Run: headless pygame with SDL's dummy video driver; simulated clock (each Clock.tick advances the game by its frame time, no real sleeping); random seed 0; keys injected as events and as key.get_pressed() state; no mouse input.
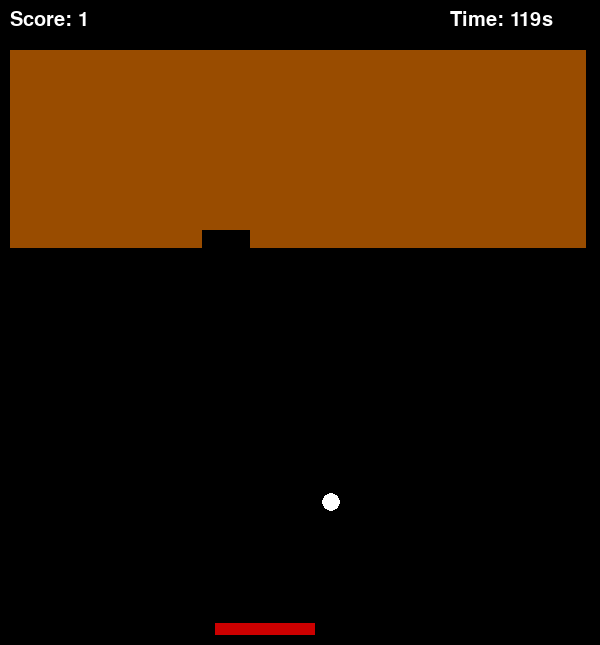
Frame 1 of 4 · flips 1–60 · no input
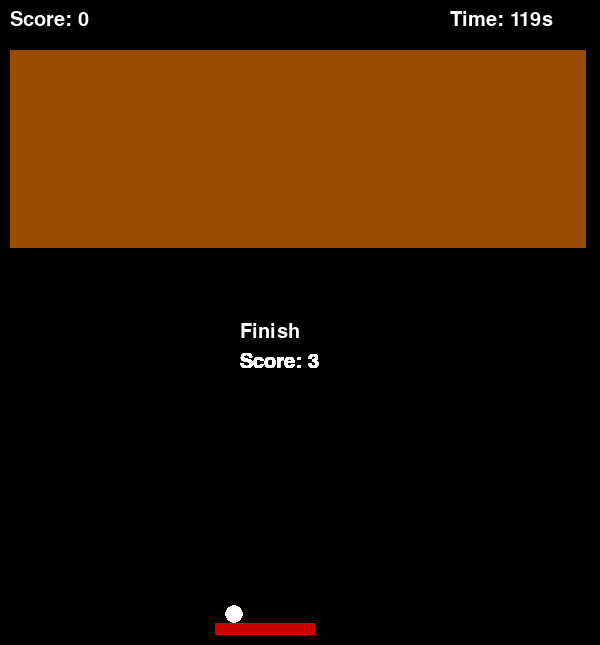
Frame 2 of 4 · flips 61–180 · tapped SPACE, RETURN · held RIGHT (→), D
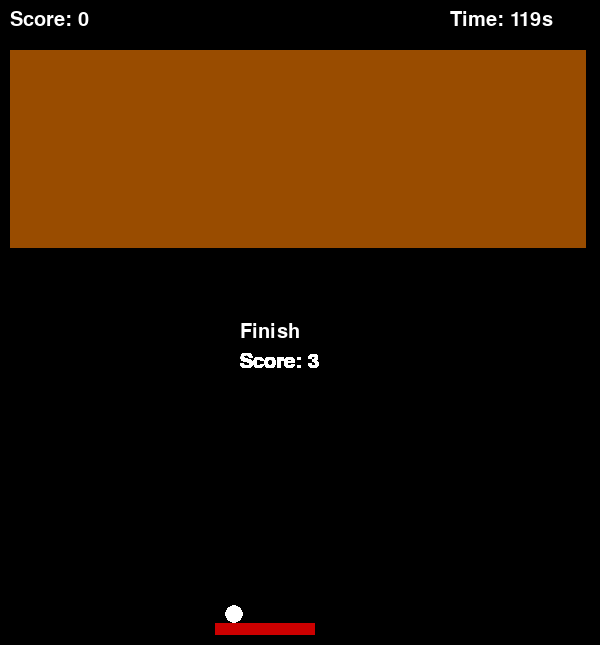
Frame 3 of 4 · flips 181–300 · held DOWN (↓), S
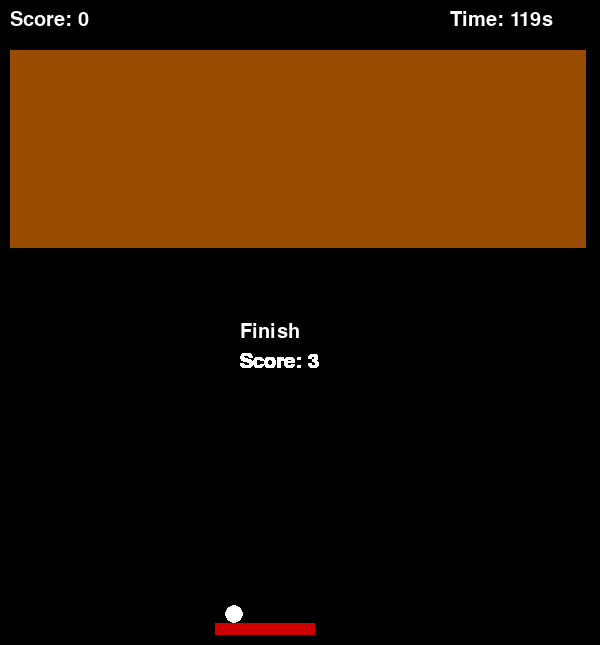
Frame 4 of 4 · flips 301–420 · held LEFT (←), A, UP (↑), W

The pygame program that drew these frames:

import pygame
import math
import random
import time

# 화면 크기 상수
SIZE_OF_THE_SCREEN = 600, 645
# 벽돌 크기
HEIGHT_OF_BRICK = 18
WIDTH_OF_BRICK = 48
# 패들 크기
HEIGH_OF_PADDLE = 12
PADDLE_WIDTH = 100
# 패들의 Y 좌표
PADDLE_Y = SIZE_OF_THE_SCREEN[1] - HEIGH_OF_PADDLE - 10
# 공의 크기
BALL_DIAMETER = 18
BALL_RADIUS = BALL_DIAMETER // 2
# 패들의 최대 X 좌표
MAX_PADDLE_X = SIZE_OF_THE_SCREEN[0] - PADDLE_WIDTH
# 공의 최대 X, Y 좌표
MAX_BALL_X = SIZE_OF_THE_SCREEN[0] - BALL_DIAMETER
MAX_BALL_Y = SIZE_OF_THE_SCREEN[1] - BALL_DIAMETER

# 색상 상수
BLACK = (0, 0, 0)
WHITE = (255, 255, 255)
BLUE = (0, 0, 255)
COLOR_OF_BRICK = (153, 76, 0)
PADDLE_COLOR = (204, 0, 0)

FPS = 60
FPSCLOCK = pygame.time.Clock()

pygame.init()  # pygame 모듈 초기화
screen = pygame.display.set_mode(SIZE_OF_THE_SCREEN)
pygame.display.set_caption("BREAKOUT")
clock = pygame.time.Clock()
font = pygame.font.SysFont(None, 30)

class Breakout:

    def __init__(self):
        self.capture = 0
        self.radias = 40
        self.direction = random.randint(-45, 45)

        if 90 - self.radias <= (360 + self.direction)%360 < 90:
             self.direction = 70
        elif 90 <= (360 + self.direction)%360 < 90 + self.radias:
             self.direction = 90 + self.radias
        elif 270 - self.radias <=(360 + self.direction)%360 < 270:
             self.direction = 270-self.radias
        elif 270 <= (360 + self.direction)%360 < 270 + self.radias:
            self.direction = 270+ self.radias
        self.paddle = pygame.Rect(215, PADDLE_Y, PADDLE_WIDTH, HEIGH_OF_PADDLE)
        self.ball = pygame.Rect(225, PADDLE_Y - BALL_DIAMETER, BALL_DIAMETER, BALL_DIAMETER)
        self.balled_left = self.ball.left
        self.balled_top = self.ball.top
        self.speed = 15
        self.create_bricks()
        self.start_time = time.time()
        self.score = 0
        self.terminal = False

    def create_bricks(self):
        y_ofs = 50
        self.bricks = []
        for i in range(11):
            x_ofs = 10
            for j in range(12):
                self.bricks.append(pygame.Rect(x_ofs, y_ofs, WIDTH_OF_BRICK, HEIGHT_OF_BRICK))
                x_ofs += WIDTH_OF_BRICK
            y_ofs += HEIGHT_OF_BRICK

    def draw_bricks(self):
        for brick in self.bricks:
            pygame.draw.rect(screen, COLOR_OF_BRICK, brick)

    def draw_paddle(self):
        pygame.draw.rect(screen, PADDLE_COLOR, self.paddle)

    def draw_ball(self):
        pygame.draw.circle(screen, WHITE, (self.ball.left + BALL_RADIUS, self.ball.top + BALL_RADIUS), BALL_RADIUS)

    def check_input(self):
        keys = pygame.key.get_pressed()
        if keys[pygame.K_LEFT]:
            self.paddle.left -= 12
            if self.paddle.left < 0:
                self.paddle.left = 0
        if keys[pygame.K_RIGHT]:
            self.paddle.left += 12
            if self.paddle.left > MAX_PADDLE_X:
                self.paddle.left = MAX_PADDLE_X

    def ball_bounce(self, diff):
        self.direction = (180 - self.direction) % 360
        self.direction -= diff

        if 90 - self.radias <= (360 + self.direction) % 360 < 90:
            self.direction = 70
        elif 90 <= (360 + self.direction) % 360 < 90 + self.radias:
            self.direction = 90 + self.radias
        elif 270 - self.radias <= (360 + self.direction) % 360 < 270:
            self.direction = 270 - self.radias
        elif 270 <= (360 + self.direction) % 360 < 270 + self.radias:
            self.direction = 270 + self.radias

    def move_ball(self):
        self.direction_radians = math.radians(self.direction)
        self.ball.left += self.speed * math.sin(self.direction_radians)
        self.ball.top -= self.speed * math.cos(self.direction_radians)

        if self.ball.left <= 0:
            self.balled_left = self.ball.left
            self.balled_top = self.ball.top
            self.direction = (360 - self.direction) % 360
            if 90 - self.radias <= (360 + self.direction) % 360 < 90:
                self.direction = 70
            elif 90 <= (360 + self.direction) % 360 < 90 + self.radias:
                self.direction = 90 + self.radias
            elif 270 - self.radias <= (360 + self.direction) % 360 < 270:
                self.direction = 270 - self.radias
            elif 270 <= (360 + self.direction) % 360 < 270 + self.radias:
                self.direction = 270 + self.radias
            self.ball.left = 0

        elif self.ball.left >= MAX_BALL_X:
            self.balled_left = self.ball.left
            self.balled_top = self.ball.top
            self.direction = (360 - self.direction) % 360
            if 90 - self.radias <= (360 + self.direction) % 360 < 90:
                self.direction = 70
            elif 90 <= (360 + self.direction) % 360 < 90 + self.radias:
                self.direction = 90 + self.radias
            elif 270 - self.radias <= (360 + self.direction) % 360 < 270:
                self.direction = 270 - self.radias
            elif 270 <= (360 + self.direction) % 360 < 270 + self.radias:
                self.direction = 270 + self.radias
            self.ball.left = MAX_BALL_X

        if self.ball.top < 0:
            self.balled_left = self.ball.left
            self.balled_top = self.ball.top
            self.ball_bounce(0)
            self.ball.top = 0

        elif self.ball.top >= MAX_BALL_Y:
            self.balled_left = self.ball.left
            self.balled_top = self.ball.top
            self.ball_bounce(0)
            self.ball.top = MAX_BALL_Y

    def caculate(self, x, x1, x2, y1, y2):
        if x2 - x1 == 0:
            return float('inf')
        slope = (y2 - y1) / (x2 - x1) + 0.001
        y_intercept = y1 - slope * x1
        return slope * x + y_intercept

    def take_action(self):
        pygame.event.pump()
        reward = 0.0001
        terminal = False

        for event in pygame.event.get():
            if event.type == pygame.QUIT:
                pygame.quit()
                quit()

        screen.fill(BLACK)
        self.check_input()
        self.move_ball()

        for brick in self.bricks:
            if self.ball.colliderect(brick):
                reward = 1
                self.score += 1
                x_dif = self.ball.left - self.balled_left
                y_dif = self.ball.top + self.balled_top

                if (x_dif and y_dif >= 0) or (x_dif >= 0 and y_dif < 0):
                    if self.caculate(brick.x, self.balled_left + BALL_DIAMETER, self.ball.left + BALL_DIAMETER, self.balled_top, self.ball.top) >= brick.y - (HEIGHT_OF_BRICK):
                        self.balled_left = self.ball.left
                        self.balled_top = self.ball.top
                        self.ball_bounce(0)
                        self.bricks.remove(brick)
                        break
                    elif brick.y < self.caculate(brick.x, self.balled_left + BALL_DIAMETER, self.ball.left + BALL_DIAMETER, self.balled_top, self.ball.top) < brick.y + (HEIGHT_OF_BRICK):
                        self.balled_left = self.ball.left
                        self.balled_top = self.ball.top
                        self.direction = (360 - self.direction) % 360
                        if 90 - self.radias <= (360 + self.direction) % 360 < 90:
                            self.direction = 70
                        elif 90 <= (360 + self.direction) % 360 < 90 + self.radias:
                            self.direction = 90 + self.radias
                        elif 270 - self.radias <= (360 + self.direction) % 360 < 270:
                            self.direction = 270 - self.radias
                        elif 270 <= (360 + self.direction) % 360 < 270+ self.radias:
                            self.direction = 270 + self.radias

                        self.bricks.remove(brick)
                        break
                    else:
                        self.balled_left = self.ball.left
                        self.balled_top = self.ball.top
                        self.ball_bounce(0)
                        self.bricks.remove(brick)
                        break
                else:
                    if self.caculate(brick.x + WIDTH_OF_BRICK, self.balled_left, self.ball.left, self.balled_top, self.ball.top) >= brick.y + (HEIGHT_OF_BRICK):
                        self.balled_left = self.ball.left
                        self.balled_top = self.ball.top
                        self.ball_bounce(0)
                        self.bricks.remove(brick)
                        break
                    elif brick.y < self.caculate(brick.x + WIDTH_OF_BRICK, self.balled_left, self.ball.left, self.balled_top, self.ball.top) < brick.y + (HEIGHT_OF_BRICK):
                        self.balled_left = self.ball.left
                        self.balled_top = self.ball.top
                        self.direction = (360 - self.direction) % 360
                        if 90 - self.radias <= (360 + self.direction) % 360 < 90:
                            self.direction = 70
                        elif 90 <= (360 + self.direction) % 360 < 90 + self.radias:
                            self.direction = 90 + self.radias
                        elif 270 - self.radias <= (360 + self.direction) % 360 < 270:
                            self.direction = 270 - self.radias
                        elif 270 <= (360 + self.direction) % 360 < 270 + self.radias:
                            self.direction = 270 + self.radias
                        self.bricks.remove(brick)
                        break
                    else:
                        self.balled_left = self.ball.left
                        self.balled_top = self.ball.top
                        self.ball_bounce(0)
                        self.bricks.remove(brick)
                        break

        if len(self.bricks) == 0:
            self.terminal = True
            self.__init__()
        if self.ball.colliderect(self.paddle):
            reward = 2.0
            self.ball.top = PADDLE_Y - BALL_DIAMETER
            paddle = self.paddle.left
            ball = self.ball.left
            diff = (paddle + PADDLE_WIDTH / 2) - (ball + BALL_DIAMETER / 2)
            self.ball_bounce(diff)
        elif self.ball.top > self.paddle.top:
            terminal = True
            self.__init__()
            reward = -1

        self.draw_bricks()
        self.draw_ball()
        self.draw_paddle()
        elapsed_time = int(120 - (time.time() - self.start_time))
        if elapsed_time <= 0:
            self.terminal = True
            elapsed_time = 0
        score_text = font.render(f'Score: {self.score}', True, WHITE)
        time_text = font.render(f'Time: {elapsed_time}s', True, WHITE)
        screen.blit(score_text, (10, 10))
        screen.blit(time_text, (SIZE_OF_THE_SCREEN[0] - 150, 10))

        # 화면 캡처 및 image_data에 할당
        image_data = pygame.surfarray.array3d(pygame.display.get_surface())
        # 화면 업데이트
        pygame.display.update()
        FPSCLOCK.tick(FPS)
        return image_data, reward, terminal

# 게임 실행
if __name__ == "__main__":
    game = Breakout()
    screen.fill(BLACK)
    
    for i in range(3, 0, -1):
        screen.fill(BLACK)
        countdown_text = font.render(f'{i}', True, WHITE)
        screen.blit(countdown_text, (SIZE_OF_THE_SCREEN[0] // 2, SIZE_OF_THE_SCREEN[1] // 2))
        pygame.display.update()
        time.sleep(1)
    
    running = True
    score_list=[]
    while running:
        image_data, reward, terminal = game.take_action()
        score = game.score
        if len(score_list) < 2:
            score_list.append(score)
        elif len(score_list) ==2:
            score_list[0] = score_list[1]
            score_list[1] = score
        if terminal:
            # "Finish" 메시지 표시
            game_over_text = font.render('Finish', True, WHITE)
            screen.blit(game_over_text, (SIZE_OF_THE_SCREEN[0] // 2 - 60, SIZE_OF_THE_SCREEN[1] // 2))
            pygame.display.update()
            
            # 사용자가 창을 닫을 때까지 대기
            while True:
                
                for event in pygame.event.get():
                    if event.type == pygame.QUIT:
                        running = False
                        pygame.quit()
                        quit()
                # 점수와 남은 시간 계속 표시
                score_text = font.render(f'Score: {score_list[0]}', True, WHITE)
                #elapsed_time = int(120 - (time.time() - game.start_time))
                #if elapsed_time <= 0:
                 #   elapsed_time = 0
                #time_text = font.render(f'Time: {elapsed_time}s', True, WHITE)
                screen.blit(score_text, (SIZE_OF_THE_SCREEN[0] // 2 - 60, SIZE_OF_THE_SCREEN[1] // 2 + 30))
                #screen.blit(time_text, (SIZE_OF_THE_SCREEN[0] - 150, 10))
                pygame.display.update()
